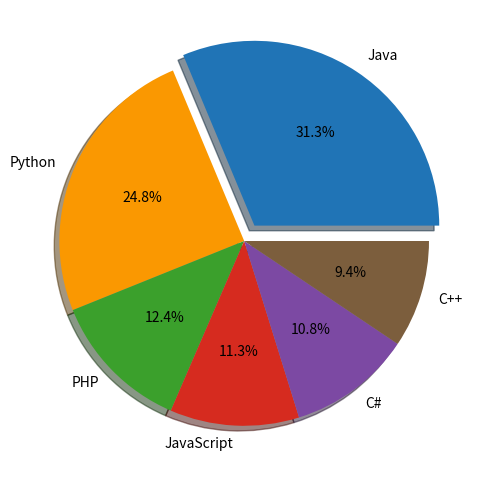

Write the Python code that produced this figure.
import matplotlib.pyplot as plt

labels = ['Java', 'Python', 'PHP', 'JavaScript', 'C#', 'C++']
sizes = [31.3, 24.8, 12.4, 11.3, 10.8, 9.4]
colors = ['#2074b6', '#fa9801', '#3ba02c', '#d62b1f', '#7c49a3', '#7c5e3d']

plt.figure(figsize=(7, 6))
explode_7 = [0.1, 0, 0, 0, 0, 0]
plt.pie(sizes, labels=labels, autopct='%1.1f%%', colors=colors, explode=explode_7, shadow=True)
plt.show()
